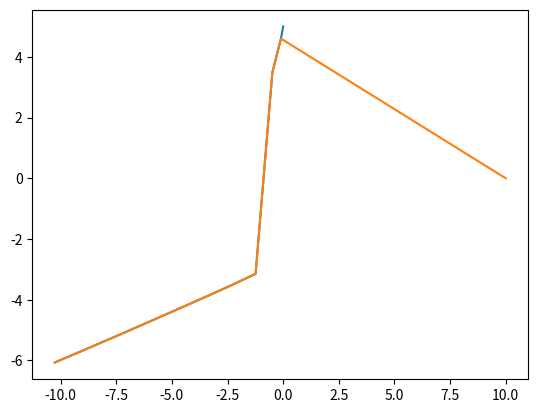

Source code (Python):
import math
import numpy as np
from matplotlib import pyplot as plt

time = 0
class Particle:
    def __init__(self,mass,radius,position,velocity,acceleration):
        self.mass = mass
        self.radius = radius
        self.position = np.array(position)
        self.velocity = velocity
        self.acceleration = acceleration
    def positionupdate(self,velocity):
        self.position = np.array([(self.position[0]+velocity[0]*time),(self.position[1]+velocity[1])])

#generatordan nasıl particle çekebileceğimi bulamadım 

def generator():
    counter = int(input("how much particles "))
    particles = []  
    for i in range(counter):
        
        name = input("particle name ")
        mass = int(input("particle mass "))
        radius = int(input("particle radius "))
        position = list(input("particle position ")) # list string olarak alınıyor bunu intlerden oluşacak şekild değiştirmeliyim
        velocity = 0
        acceleration = 0
        name = Particle(mass, radius, position, velocity, acceleration)
        particles.append(name)
    return particles 

   



class Force:
    def __init__(self,mass_1,mass_2,radius_1,radius_2):
        self.mass_1 = mass_1
        self.mass_2 = mass_2
        self.radius_1 = radius_1
        self.radius_2 = radius_2        
    def forceapplied(self):
        
        if self.mass_1 < self.mass_2:
            force_x = (self.mass_1 * self.mass_2)/(self.radius_1**2)
            force_y = (self.mass_1 *self.mass_2)/(self.radius_2**2)
        else:
            force_x = -(self.mass_2 * self.mass_1)/(self.radius_1**2)
            force_y = -(self.mass_2 *self.mass_1)/(self.radius_2**2)
        
        force = np.array([force_x,force_y])
        return force 
    
    
    
    
    
class PositionChange:
    def __init__ (self,mass,force_x,force_y,time):
        self.mass = mass
        self.force_x = force_x
        self.force_y = force_y
        self.time = time 
        
    def acceleration(self):
        acceleration_x = self.force_x / self.mass
        acceleration_y = self.force_y /self.mass
        acceleration = np.array([acceleration_x,acceleration_y])
        return acceleration
    
    
    
  
def velocity(acceleration,time):
    velocity_x = time * acceleration[0]
    velocity_y = time * acceleration[1]
    velocity_t = np.array([velocity_x,velocity_y])
    return velocity_t
    
def distancebetween(pos1,pos2):
    distance_x = math.sqrt(((pos1[0]-pos2[0])**2))
    distance_y = math.sqrt(((pos1[1]-pos2[1])**2))
    distance_t = np.array([distance_x,distance_y])
    return distance_t



planet_1 = Particle(9,10,[0,5],0,0)
planet_2 = Particle(10,10,[10,0],0,0)

planet_1_position_log_x = np.array([planet_1.position[0]])
planet_1_position_log_y = np.array([planet_1.position[1]])
planet_2_position_log_x = np.array([planet_2.position[0]])
planet_2_position_log_y = np.array([planet_2.position[1]])

array = np.array([])


while time < 10:
    time += 1
    planet_1_to_2_force_object = Force(planet_1.mass, planet_2.mass,distancebetween(planet_1.position, planet_2.position)[0],distancebetween(planet_1.position, planet_2.position)[1] )
    planet_2_to_1_force_object = Force(planet_2.mass, planet_1.mass,distancebetween(planet_2.position, planet_1.position)[0],distancebetween(planet_2.position, planet_1.position)[1] )
    planet_1_to_2_force = planet_1_to_2_force_object.forceapplied()
    planet_2_to_1_force = planet_2_to_1_force_object.forceapplied()
    planet_1_acceleration_object = PositionChange(planet_1.mass, planet_2_to_1_force[0], planet_2_to_1_force[1], time)
    planet_2_acceleration_object = PositionChange(planet_2.mass, planet_1_to_2_force[0], planet_1_to_2_force[1], time)
    planet_1_acceleration = planet_1_acceleration_object.acceleration()
    planet_2_acceleration = planet_2_acceleration_object.acceleration()
    planet_1_velocity = velocity(planet_1_acceleration,time)
    planet_2_velocity = velocity(planet_2_acceleration,time)
    planet_1.positionupdate(planet_1_velocity)
    planet_2.positionupdate(planet_2_velocity)
    np.append(array,time) 
    planet_1_position_log_x = np.append(planet_1_position_log_x, planet_1.position[0])
    planet_1_position_log_y =np.append(planet_1_position_log_y, planet_1.position[1])
    planet_2_position_log_x = np.append(planet_2_position_log_x, planet_1.position[0])
    planet_2_position_log_y =np.append(planet_2_position_log_y, planet_1.position[1])
    array = np.append(array,time)


plt.plot(planet_1_position_log_x, planet_1_position_log_y)
plt.plot(planet_2_position_log_x, planet_2_position_log_y)

plt.show()

